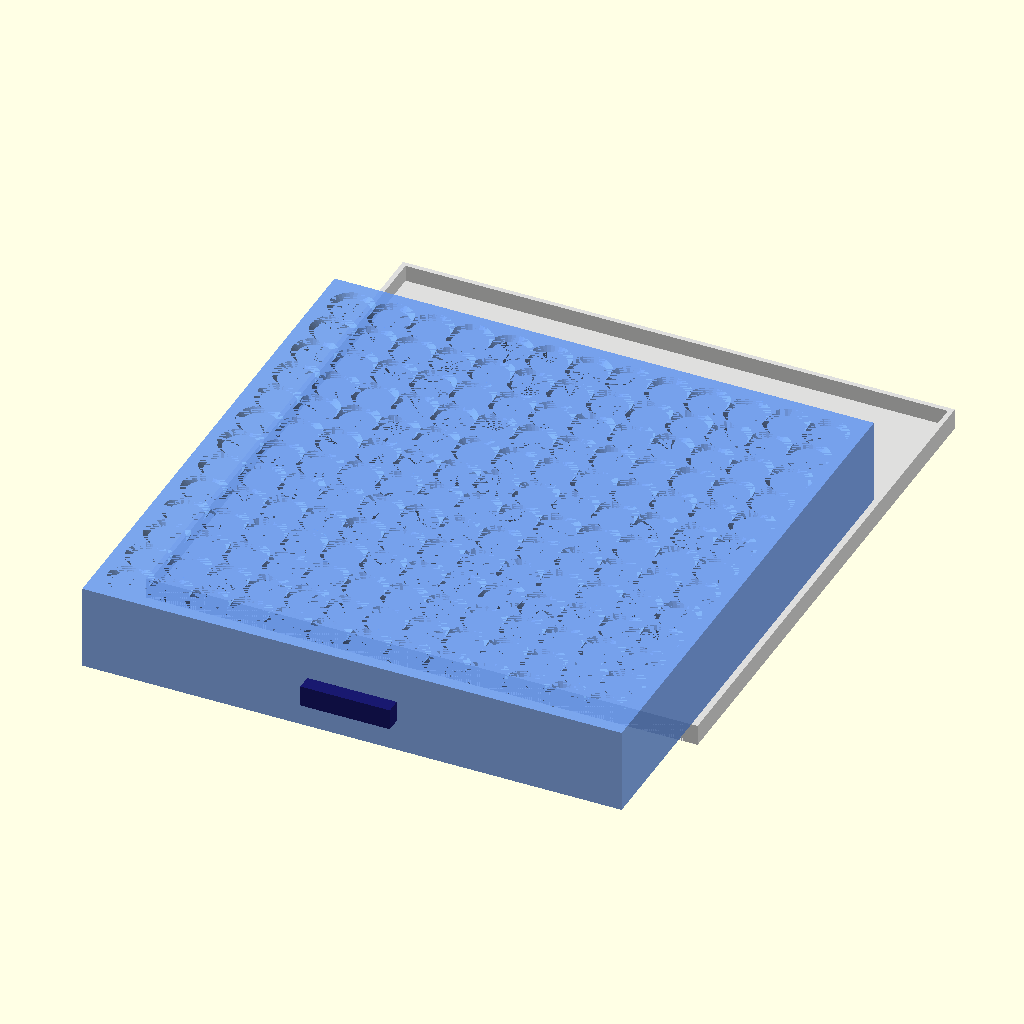
Cell 1 — every parameter at its default value.
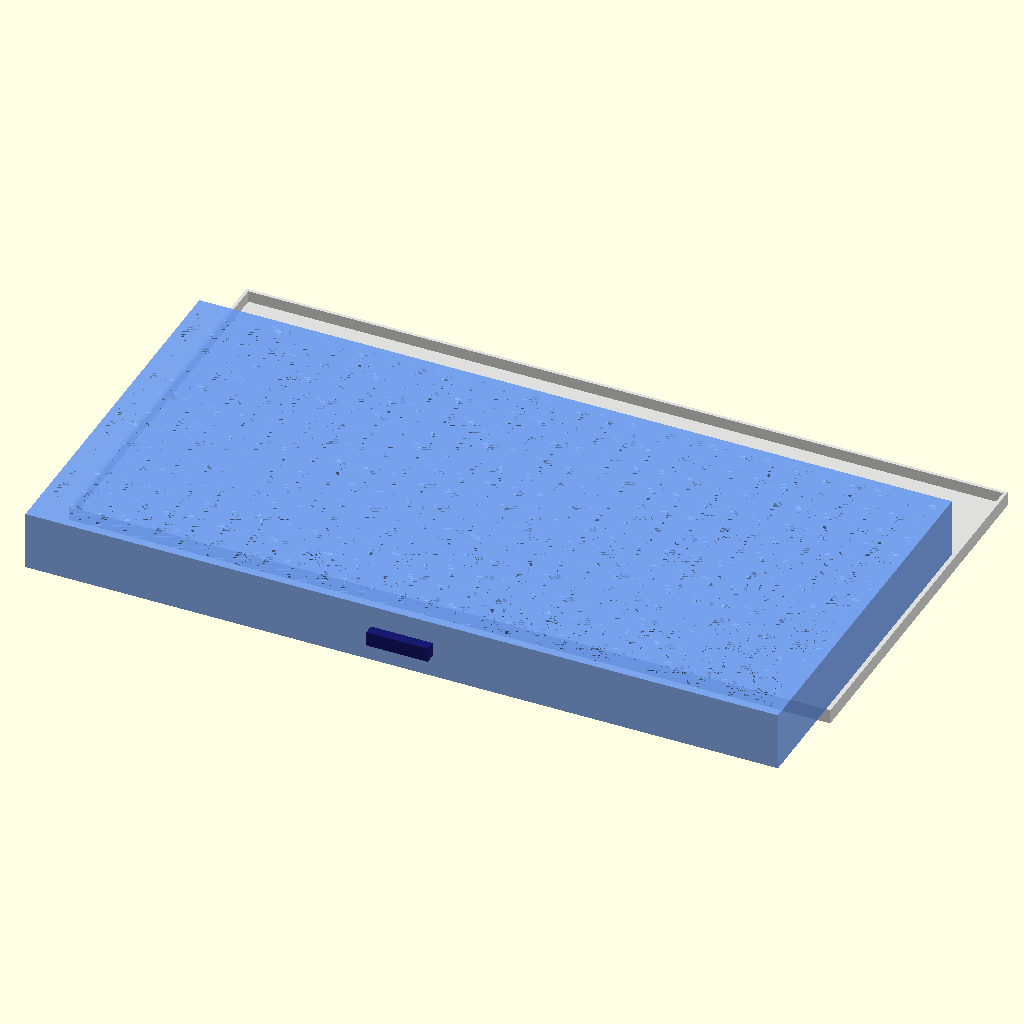
Cell 2: outer_w = 740 (everything else at default).
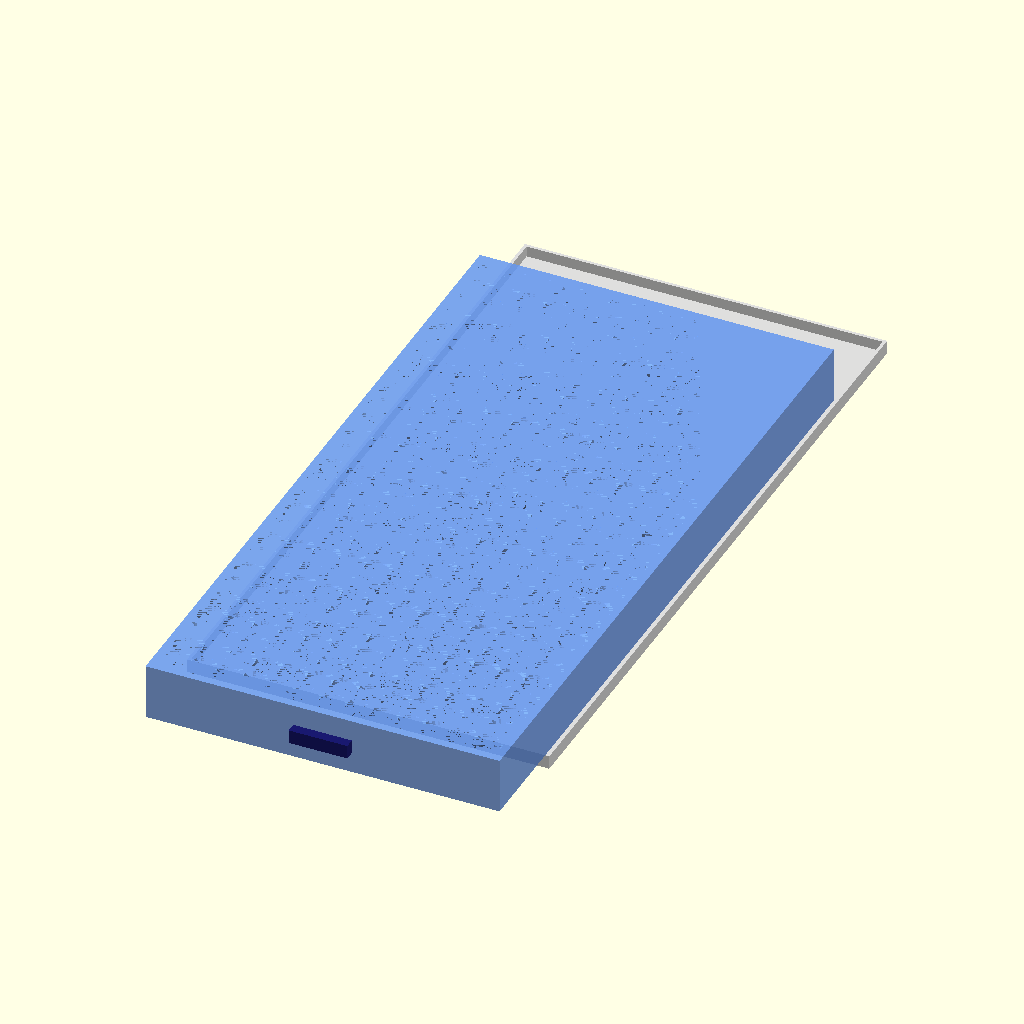
Cell 3: the same model with outer_d = 740.
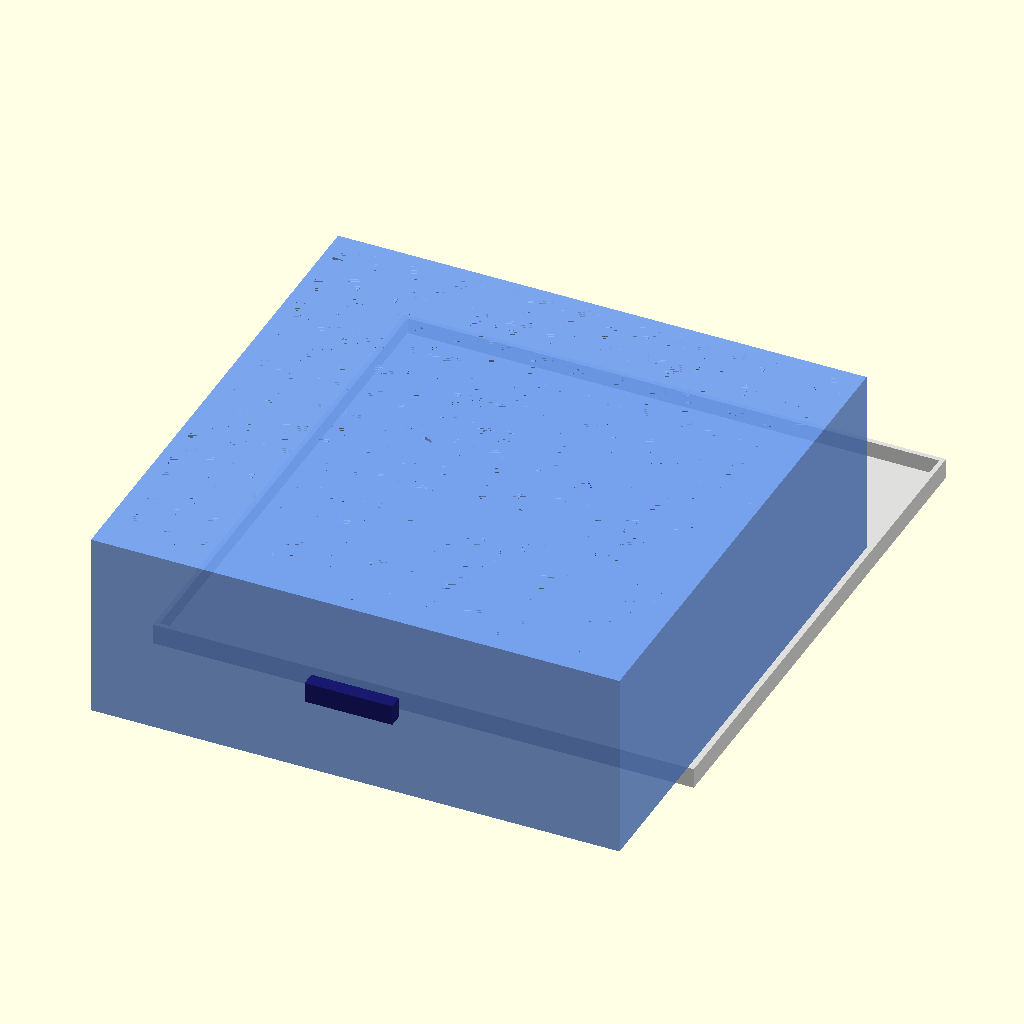
Cell 4: the same model with total_h = 144.
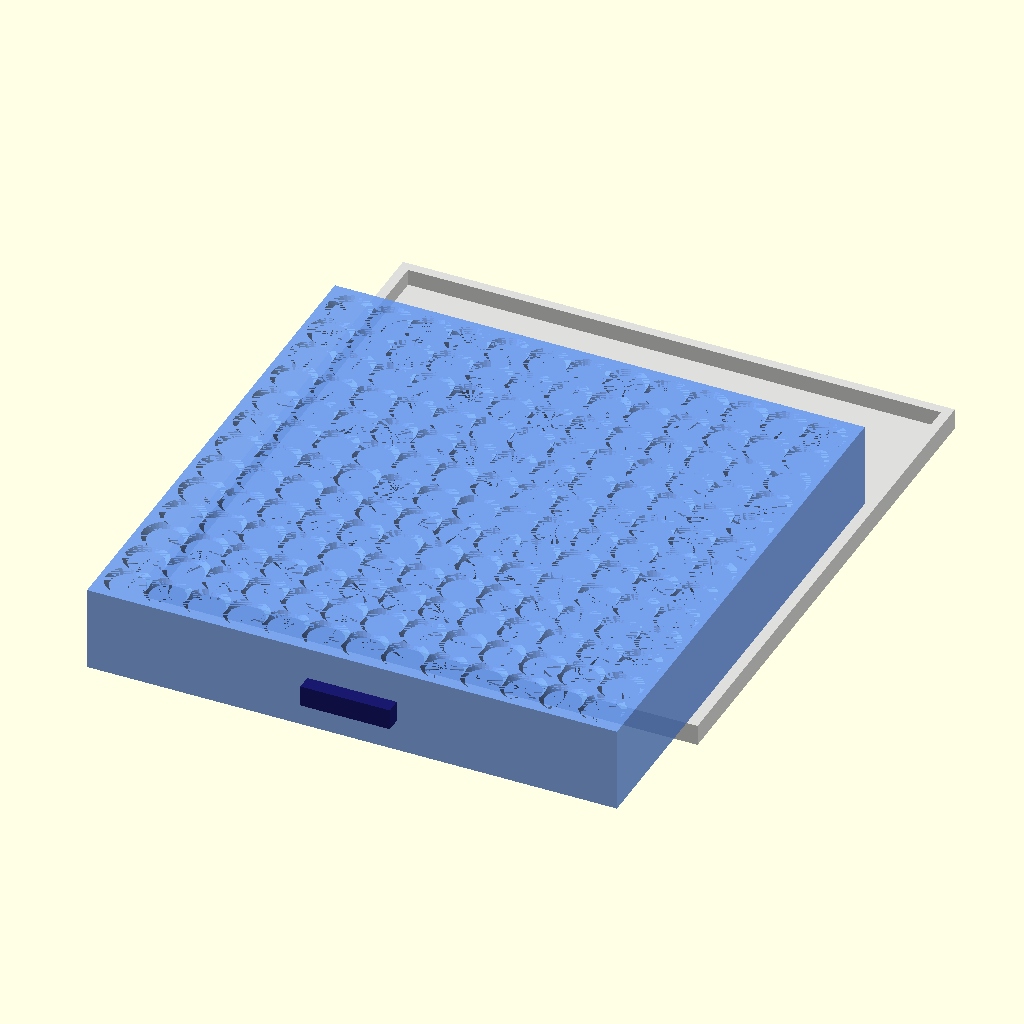
Cell 5: the same model with wall = 6.4.
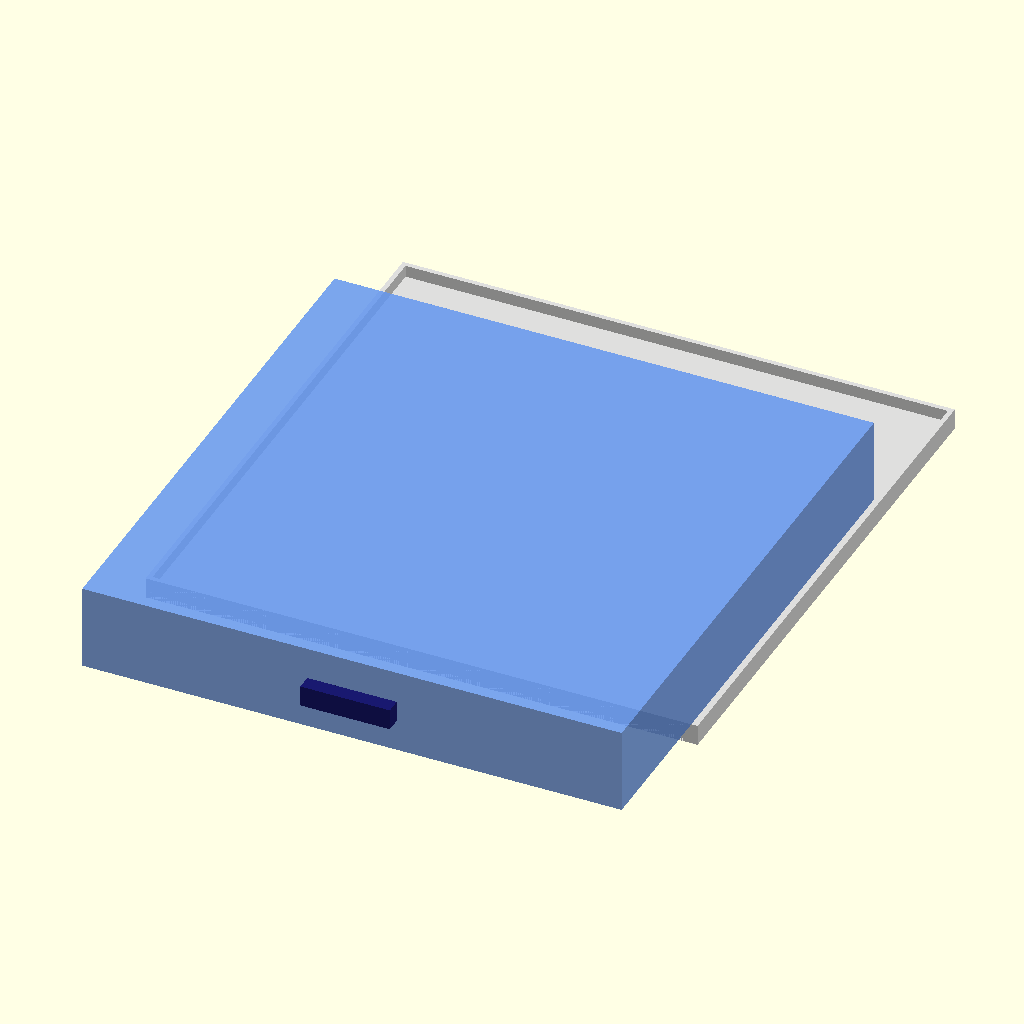
Cell 6: floor_t = 6 (everything else at default).
The same orthographic view direction (rotation 55°, 0°, 25°; colour scheme Cornfield) for every cell, with the view re-fitted per cell, so scale and position can differ between cells.
Source of the model, design/drawers/C_vialarray/02_square_chamfer.scad:
// 02_square_chamfer.scad
// Square-grid vial holes with chamfered lead-ins, easy grabbing
// Outer: 370 x 370 x 72 mm
// Grid pitch: 26 mm → 14 cols × 14 rows = 196 holes (interior pruned ~182)
// Chamfer funnel top makes blind insertions easy
// Splits: Left section (≤185 mm) + Right section (≤185 mm)

$fn = 36;

outer_w = 370;
outer_d = 370;
total_h = 72;

wall      = 3.2;
floor_t   = 3.0;
frame_h   = 14;
drawer_gap = 1.0;

vial_d    = 23.5;
chamfer   = 3.0;        // lead-in chamfer
pitch     = 26.5;       // center-to-center
vial_depth = 42;
pocket_d  = vial_depth;

inner_w = outer_w - 2*wall;
inner_d = outer_d - 2*wall;
drawer_h = total_h - frame_h - 1;

module chamfered_hole(depth) {
    cylinder(d=vial_d, h=depth);
    translate([0,0,depth])
        cylinder(d1=vial_d, d2=vial_d + 2*chamfer, h=chamfer);
}

module square_array(w, d) {
    cols = floor((w + pitch - vial_d) / pitch);
    rows = floor((d + pitch - vial_d) / pitch);
    mx = (w - (cols-1)*pitch) / 2;
    my = (d - (rows-1)*pitch) / 2;
    for (c=[0:cols-1])
        for (r=[0:rows-1])
            translate([mx + c*pitch, my + r*pitch, 0])
                chamfered_hole(pocket_d);
    // echo count
    echo("Square grid cols=",cols,"rows=",rows,"total=",cols*rows);
}

// Frame
module frame_box() {
    color("Gainsboro", 0.95)
    difference() {
        cube([outer_w, outer_d, frame_h]);
        translate([wall, wall, floor_t])
            cube([inner_w, inner_d, frame_h]);
        translate([wall, 0, 0])
            cube([inner_w, wall+1, frame_h]);
    }
}

// Drawer
module drawer_body() {
    dw = inner_w - 2*drawer_gap;
    dd = inner_d - drawer_gap;
    color("CornflowerBlue", 0.85)
    difference() {
        cube([dw, dd, drawer_h]);
        arr_w = dw - 2*wall;
        arr_d = dd - 2*wall;
        z0 = drawer_h - pocket_d - floor_t;
        translate([wall, wall, z0])
            square_array(arr_w, arr_d);
    }
    // pull handle — wide bar
    color("MidnightBlue")
    translate([dw/2 - 30, -10, drawer_h/2 - 7])
        cube([60, 10, 14]);
}

frame_box();

// show drawer pulled out
translate([wall+drawer_gap, -100, frame_h])
    drawer_body();

echo("outer W x D x H =", outer_w, outer_d, total_h);
Customizer parameters (derived from the source; name, type, default, range or options):
outer_w: number, default 370
outer_d: number, default 370
total_h: number, default 72
wall: number, default 3.2
floor_t: number, default 3
frame_h: number, default 14
drawer_gap: number, default 1
vial_d: number, default 23.5
chamfer: number, default 3
pitch: number, default 26.5
vial_depth: number, default 42
